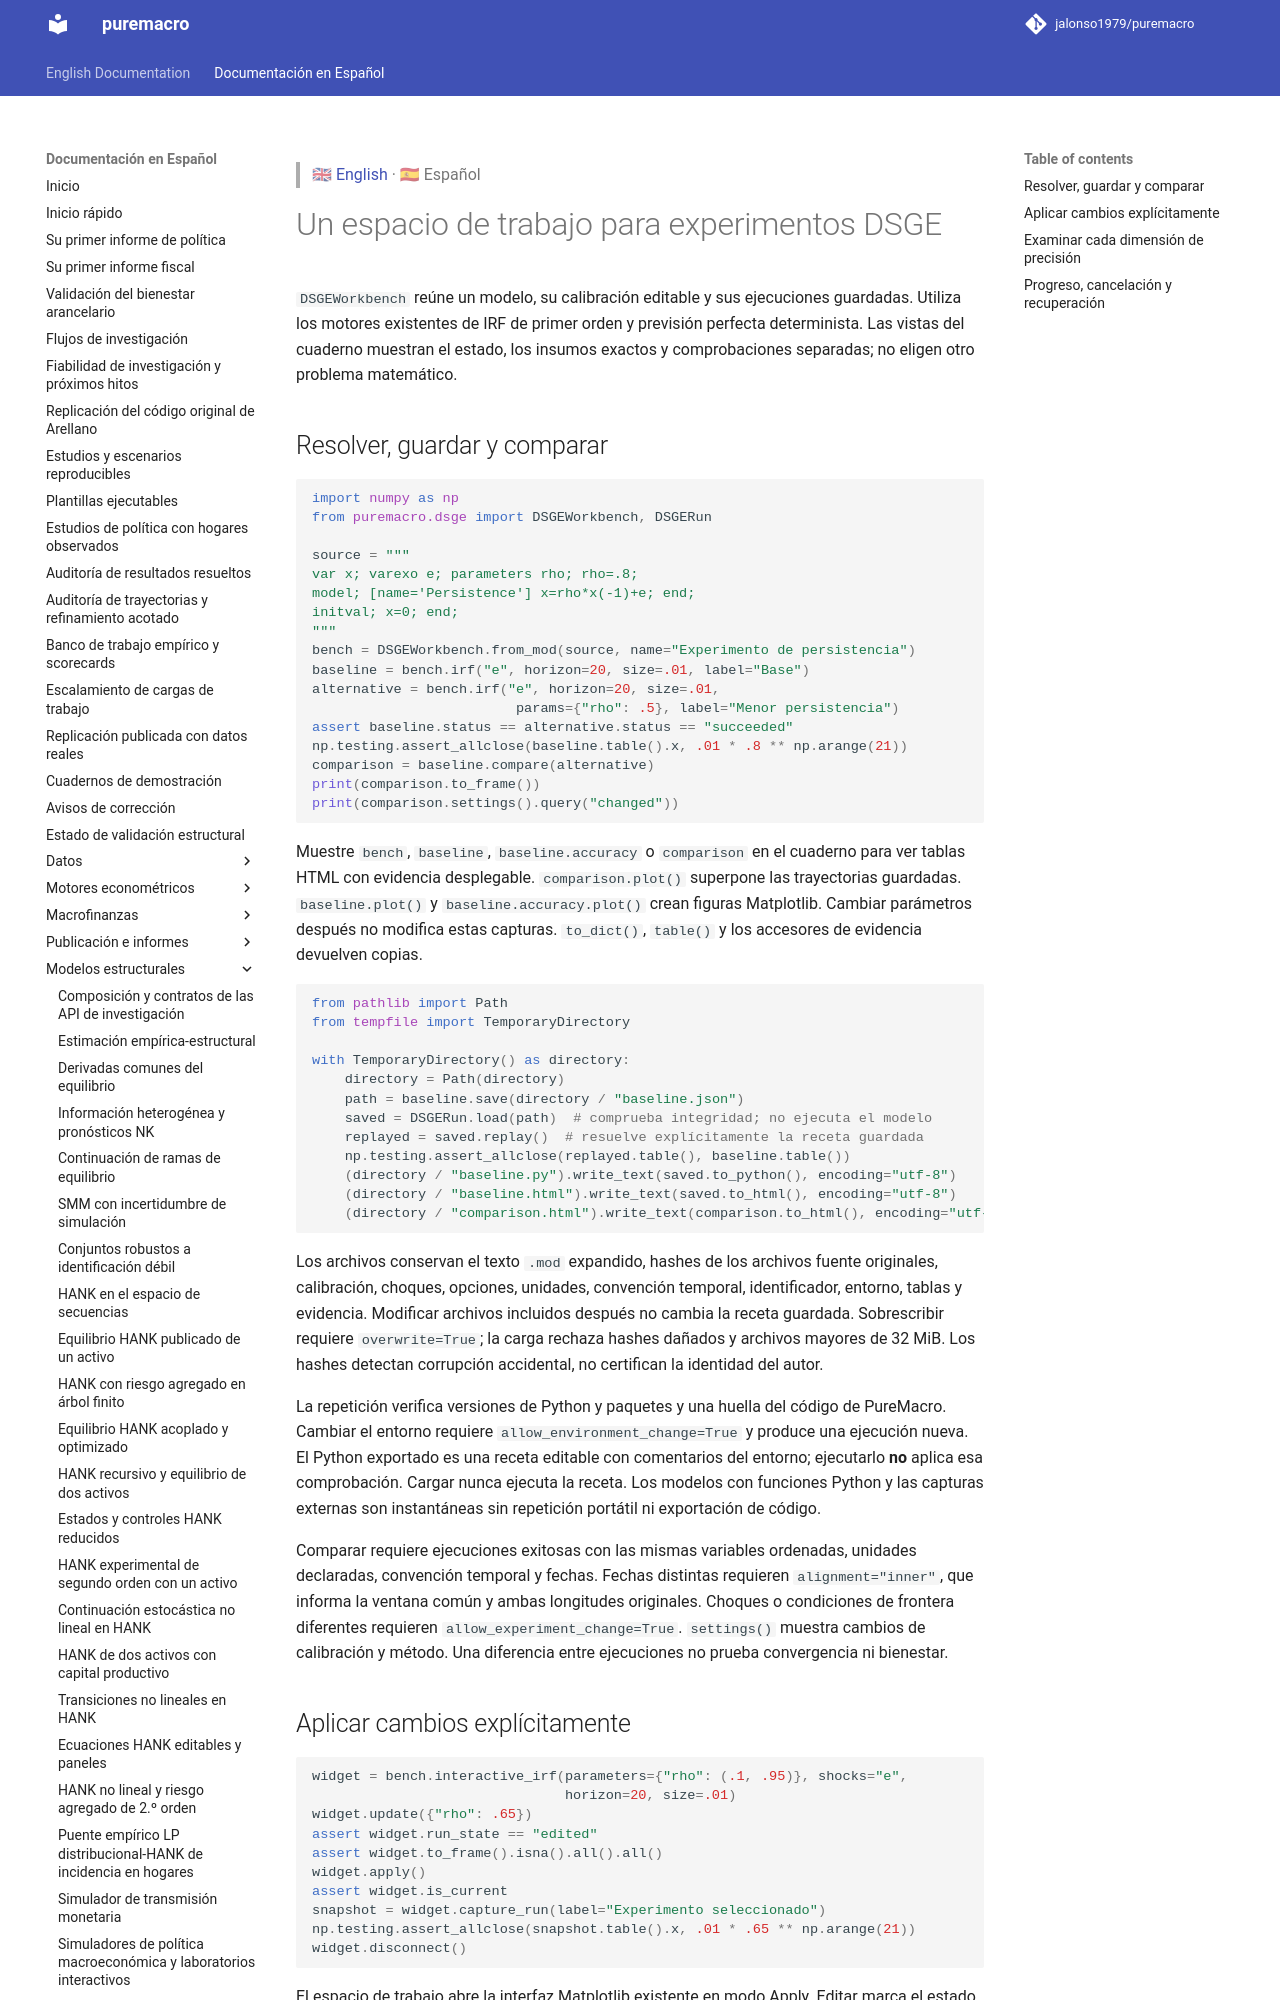

repository: jalonso1979/puremacro · page: docs/es/dsge_workbench/index.html · generator: mkdocs

> 🇬🇧 [English](../dsge_workbench.md) · 🇪🇸 Español

# Un espacio de trabajo para experimentos DSGE

`DSGEWorkbench` reúne un modelo, su calibración editable y sus ejecuciones
guardadas. Utiliza los motores existentes de IRF de primer orden y previsión
perfecta determinista. Las vistas del cuaderno muestran el estado, los insumos
exactos y comprobaciones separadas; no eligen otro problema matemático.

## Resolver, guardar y comparar

```python
import numpy as np
from puremacro.dsge import DSGEWorkbench, DSGERun

source = """
var x; varexo e; parameters rho; rho=.8;
model; [name='Persistence'] x=rho*x(-1)+e; end;
initval; x=0; end;
"""
bench = DSGEWorkbench.from_mod(source, name="Experimento de persistencia")
baseline = bench.irf("e", horizon=20, size=.01, label="Base")
alternative = bench.irf("e", horizon=20, size=.01,
                         params={"rho": .5}, label="Menor persistencia")
assert baseline.status == alternative.status == "succeeded"
np.testing.assert_allclose(baseline.table().x, .01 * .8 ** np.arange(21))
comparison = baseline.compare(alternative)
print(comparison.to_frame())
print(comparison.settings().query("changed"))
```

Muestre `bench`, `baseline`, `baseline.accuracy` o `comparison` en el cuaderno
para ver tablas HTML con evidencia desplegable. `comparison.plot()` superpone
las trayectorias guardadas. `baseline.plot()` y `baseline.accuracy.plot()` crean
figuras Matplotlib. Cambiar parámetros después no modifica estas capturas.
`to_dict()`, `table()` y los accesores de evidencia devuelven copias.

```python
from pathlib import Path
from tempfile import TemporaryDirectory

with TemporaryDirectory() as directory:
    directory = Path(directory)
    path = baseline.save(directory / "baseline.json")
    saved = DSGERun.load(path)  # comprueba integridad; no ejecuta el modelo
    replayed = saved.replay()  # resuelve explícitamente la receta guardada
    np.testing.assert_allclose(replayed.table(), baseline.table())
    (directory / "baseline.py").write_text(saved.to_python(), encoding="utf-8")
    (directory / "baseline.html").write_text(saved.to_html(), encoding="utf-8")
    (directory / "comparison.html").write_text(comparison.to_html(), encoding="utf-8")
```

Los archivos conservan el texto `.mod` expandido, hashes de los archivos fuente
originales, calibración, choques, opciones, unidades, convención temporal,
identificador, entorno, tablas y evidencia. Modificar archivos incluidos después
no cambia la receta guardada. Sobrescribir requiere `overwrite=True`; la carga
rechaza hashes dañados y archivos mayores de 32 MiB. Los hashes detectan corrupción
accidental, no certifican la identidad del autor.

La repetición verifica versiones de Python y paquetes y una huella del código de
PureMacro. Cambiar el entorno requiere `allow_environment_change=True` y produce
una ejecución nueva. El Python exportado es una receta editable con comentarios
del entorno; ejecutarlo **no** aplica esa comprobación. Cargar nunca ejecuta la
receta. Los modelos con funciones Python y las capturas externas son instantáneas
sin repetición portátil ni exportación de código.

Comparar requiere ejecuciones exitosas con las mismas variables ordenadas,
unidades declaradas, convención temporal y fechas. Fechas distintas requieren
`alignment="inner"`, que informa la ventana común y ambas longitudes originales.
Choques o condiciones de frontera diferentes requieren
`allow_experiment_change=True`. `settings()` muestra cambios de calibración y
método. Una diferencia entre ejecuciones no prueba convergencia ni bienestar.
